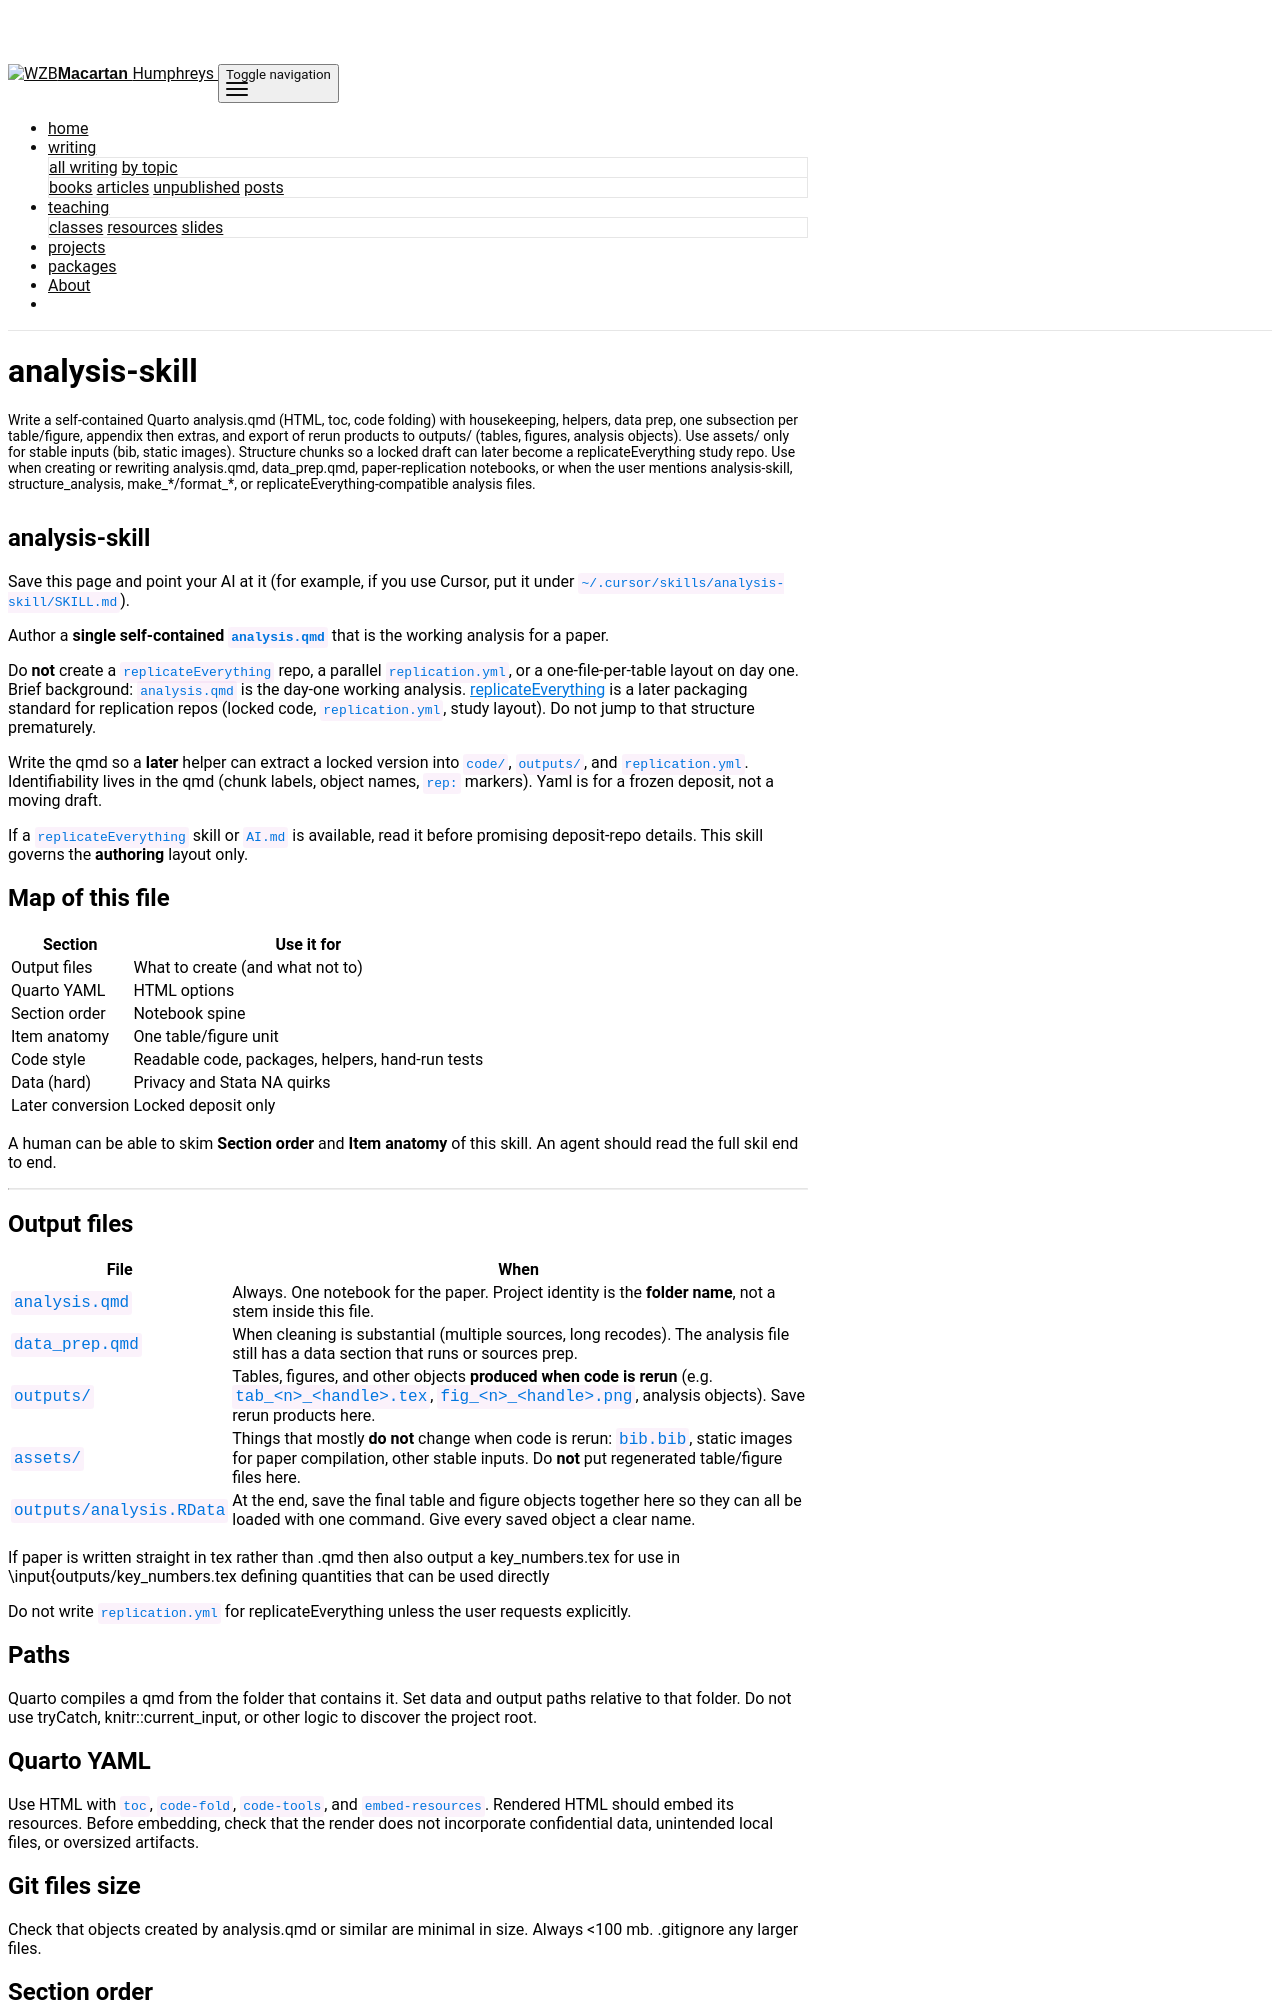

repository: macartan/macartan.github.io · page: teaching/skills/analysis-skill.html · generator: jekyll

---
layout: page
permalink: /teaching/skills/analysis-skill
title: analysis-skill
nav: false
nav_order: 4
name: analysis-skill
description: >-
  Write a self-contained Quarto analysis.qmd (HTML, toc, code folding) with
  housekeeping, helpers, data prep, one subsection per table/figure, appendix
  then extras, and export of rerun products to outputs/ (tables, figures,
  analysis objects). Use assets/ only for stable inputs (bib, static images).
  Structure chunks so a locked draft can later become a replicateEverything
  study repo. Use when creating or rewriting analysis.qmd, data_prep.qmd,
  paper-replication notebooks, or when the user mentions analysis-skill,
  structure_analysis, make_*/format_*, or replicateEverything-compatible
  analysis files.
---


# analysis-skill

Save this page and point your AI at it (for example, if you use Cursor, put it under `~/.cursor/skills/analysis-skill/SKILL.md`).

Author a **single self-contained `analysis.qmd`** that is the working analysis for a paper.

Do **not** create a `replicateEverything` repo, a parallel `replication.yml`, or a one-file-per-table layout on day one. Brief background: `analysis.qmd` is the day-one working analysis. [replicateEverything](https://replicate-anything.github.io/replicateEverything/articles/contributing-principles.html) is a later packaging standard for replication repos (locked code, `replication.yml`, study layout). Do not jump to that structure prematurely.

Write the qmd so a **later** helper can extract a locked version into `code/`, `outputs/`, and `replication.yml`. Identifiability lives in the qmd (chunk labels, object names, `rep:` markers). Yaml is for a frozen deposit, not a moving draft.

If a `replicateEverything` skill or `AI.md` is available, read it before promising deposit-repo details. This skill governs the **authoring** layout only.

## Map of this file

| Section | Use it for |
|---------|------------|
| Output files | What to create (and what not to) |
| Quarto YAML | HTML options |
| Section order | Notebook spine |
| Item anatomy | One table/figure unit |
| Code style | Readable code, packages, helpers, hand-run tests |
| Data (hard) | Privacy and Stata NA quirks |
| Later conversion | Locked deposit only |

A human can be able to skim **Section order** and **Item anatomy** of this skill. 
An agent should read the full skil end to end.

---

## Output files

| File | When |
|------|------|
| `analysis.qmd` | Always. One notebook for the paper. Project identity is the **folder name**, not a stem inside this file. |
| `data_prep.qmd` | When cleaning is substantial (multiple sources, long recodes). The analysis file still has a data section that runs or sources prep. |
| `outputs/` | Tables, figures, and other objects **produced when code is rerun** (e.g. `tab_<n>_<handle>.tex`, `fig_<n>_<handle>.png`, analysis objects). Save rerun products here. |
| `assets/` | Things that mostly **do not** change when code is rerun: `bib.bib`, static images for paper compilation, other stable inputs. Do **not** put regenerated table/figure files here. |
| `outputs/analysis.RData` | At the end, save the final table and figure objects together here so they can all be loaded with one command. Give every saved object a clear name. |

If  paper is written straight in tex rather than .qmd then also output a key_numbers.tex for use in \input{outputs/key_numbers.tex defining quantities that can be used directly

Do not write `replication.yml` for replicateEverything unless the user requests explicitly.

## Paths

Quarto compiles a qmd from the folder that contains it. 
Set data and output paths relative to that folder. 
Do not use tryCatch, knitr::current_input, or other logic to discover the project root.

## Quarto YAML

Use HTML with `toc`, `code-fold`, `code-tools`, and `embed-resources`. 
Rendered HTML should embed its resources. 
Before embedding, check that the render does not incorporate confidential data, unintended local files, or oversized artifacts.

## Git files size

Check that objects created by analysis.qmd or similar are minimal in size. Always <100 mb. .gitignore any larger files.
